Image classification data set "main" (CodeFreak2186/deeptech2026-Quadbits on GitHub). Class labels (7): bridge defect, clean - no defect, etch defect, open circuit defect, particle contamination, scratch defect, thermal defect.

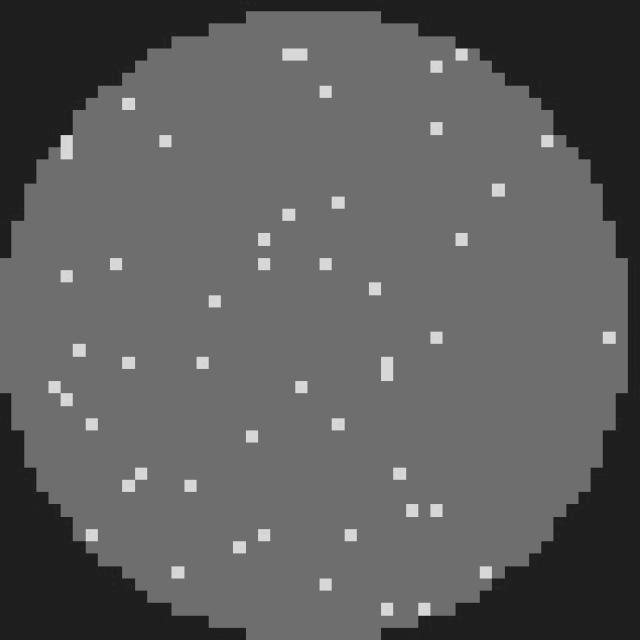
Label: clean - no defect

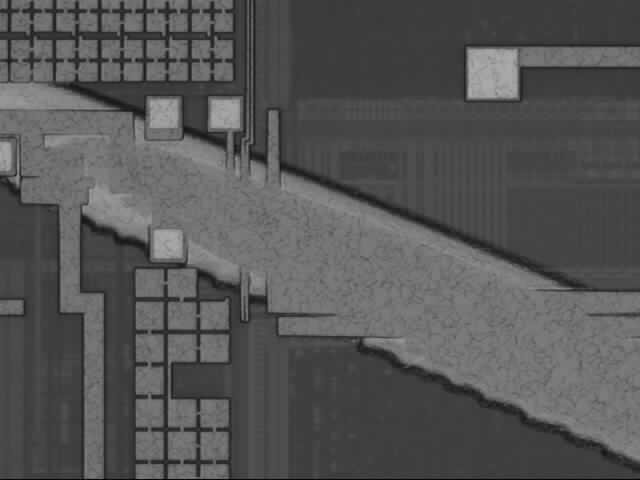
Label: etch defect

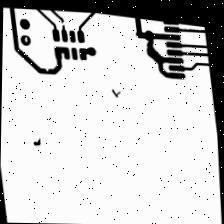
Label: open circuit defect

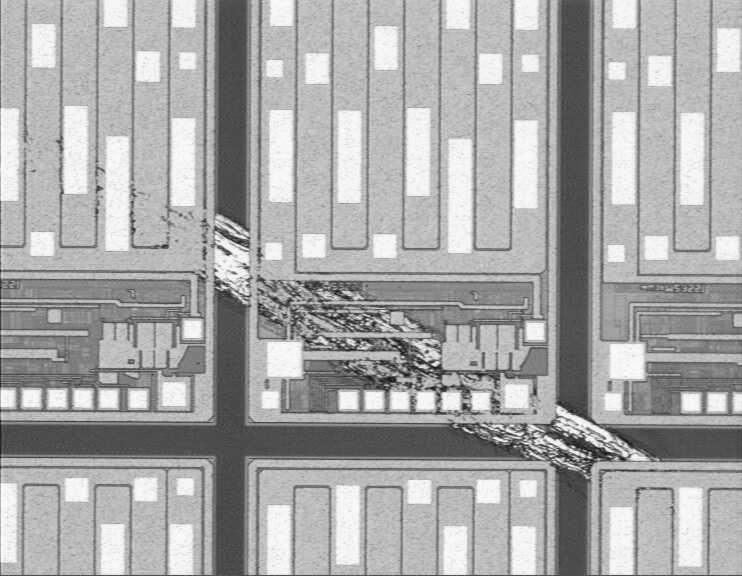
Label: scratch defect

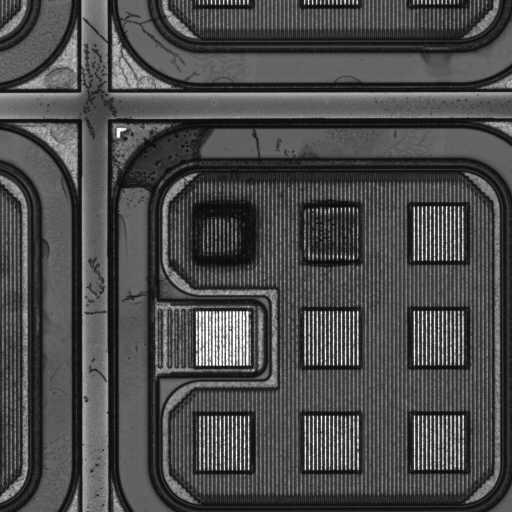
Label: thermal defect

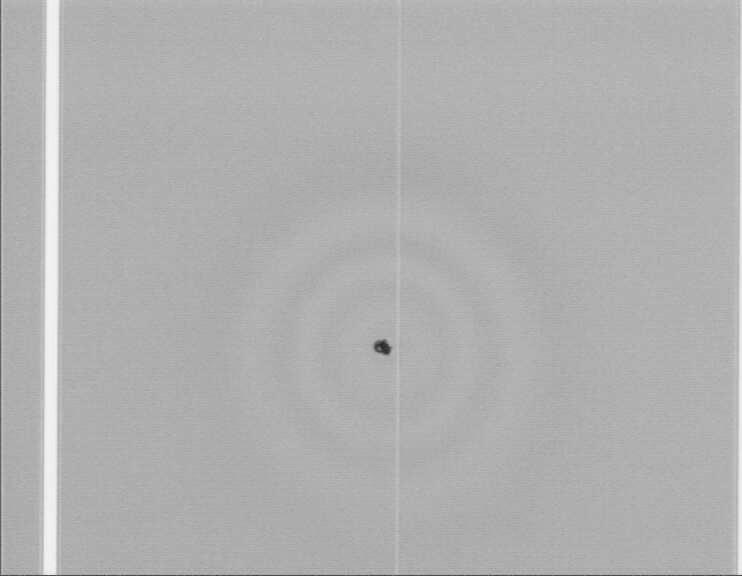
Label: particle contamination
